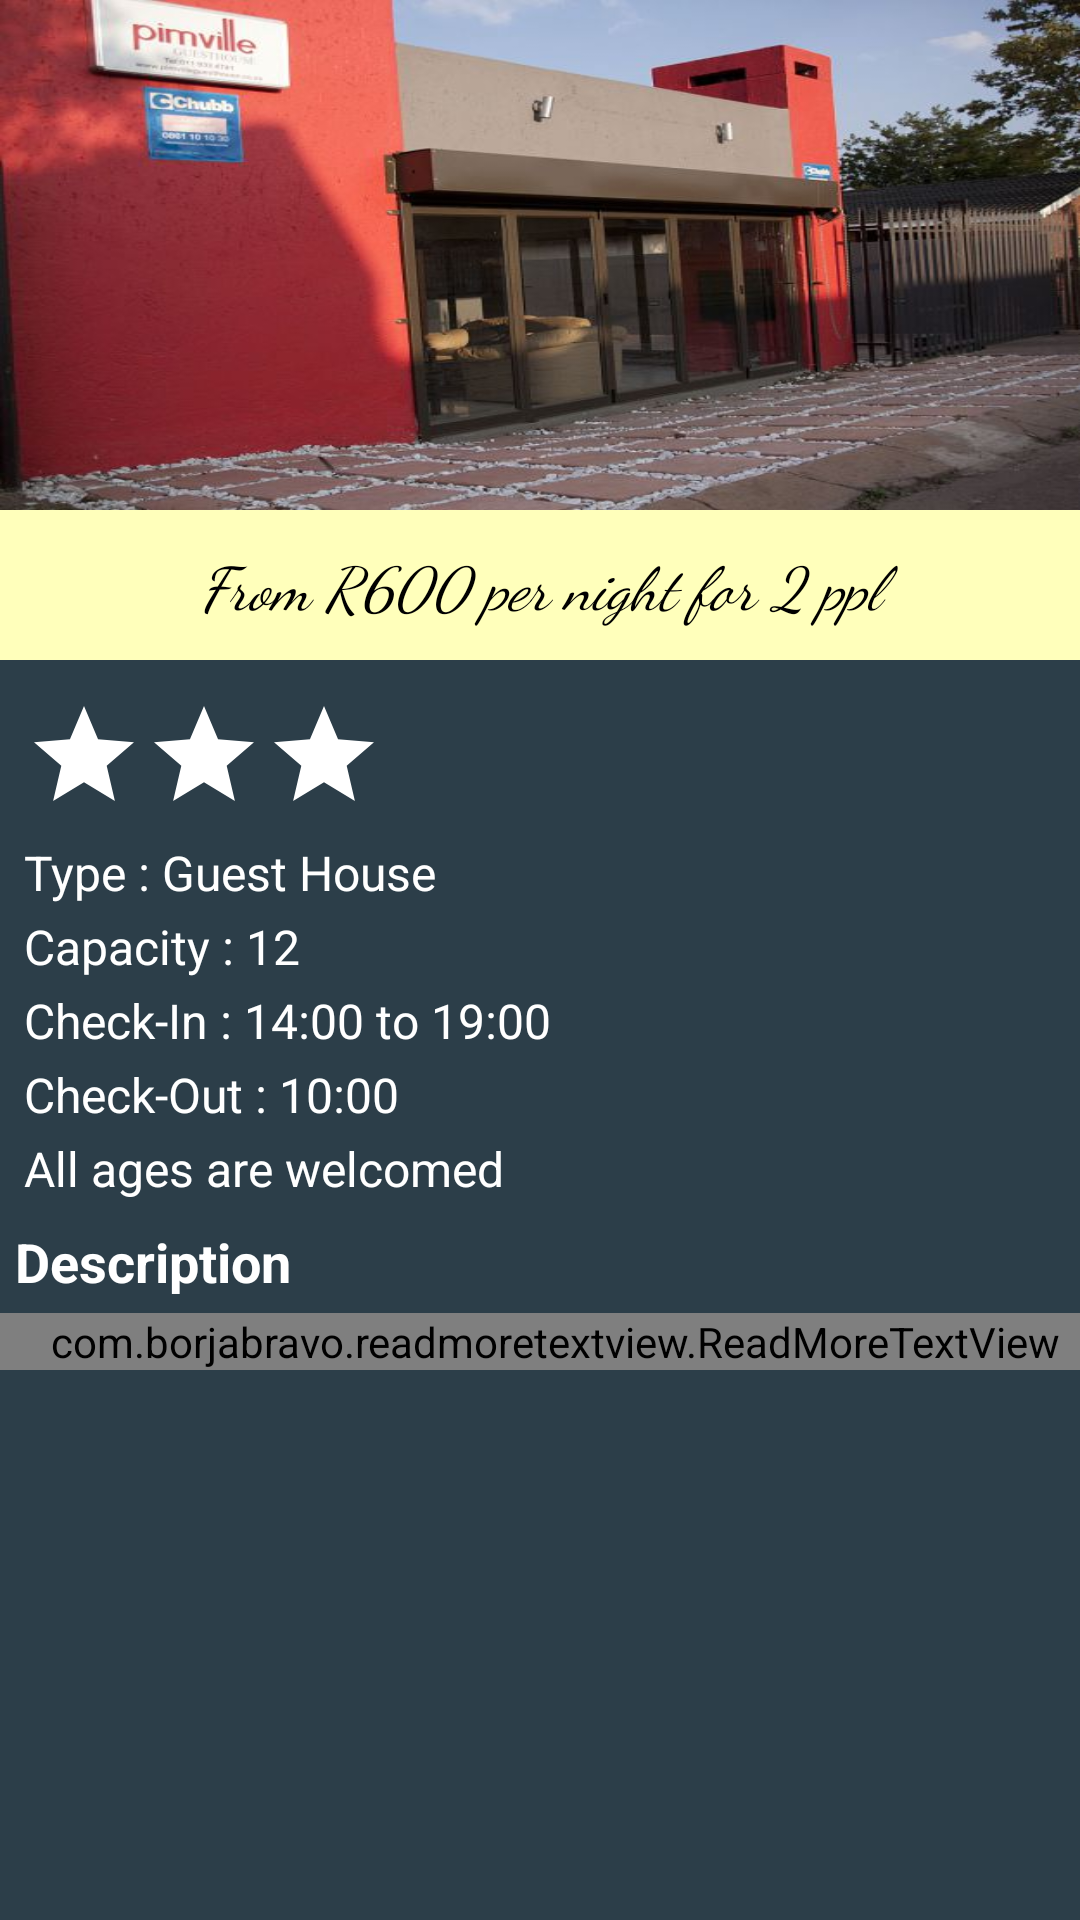

This screen was rendered from an Android layout file. Write that file and the resources it references.
<!-- AndroidManifest.xml: application theme AppTheme -->
<!-- res/layout/pimville.xml -->
<?xml version="1.0" encoding="utf-8"?>
<ScrollView
    xmlns:android="http://schemas.android.com/apk/res/android"
    xmlns:app="http://schemas.android.com/apk/res-auto"
    xmlns:tools="http://schemas.android.com/tools"
    android:layout_width="match_parent"
    android:layout_height="match_parent"
    android:orientation="vertical"
    android:background="#2c3e49"
    tools:context="com.ekasi.katli.kasitour.MainActivity">

    <LinearLayout
        android:layout_width="match_parent"
        android:layout_height="match_parent"
        android:orientation="vertical">
        <ViewFlipper
            android:id="@+id/viewFlipper"
            android:layout_width="fill_parent"
            android:layout_height="170dp">

            <ImageView
                android:id="@+id/one"
                android:layout_width="fill_parent"
                android:layout_height="fill_parent"
                android:src="@drawable/pv1"
                android:scaleType="fitXY"/>
            <ImageView
                android:id="@+id/two"
                android:layout_width="fill_parent"
                android:layout_height="fill_parent"
                android:src="@drawable/pv2"
                android:scaleType="fitXY"/>
            <ImageView
                android:id="@+id/three"
                android:layout_width="fill_parent"
                android:layout_height="fill_parent"
                android:src="@drawable/pv3"
                android:scaleType="fitXY"/>

        </ViewFlipper>


    <RelativeLayout
    android:layout_width="wrap_content"
    android:layout_height="50dp"
    android:orientation="vertical"
        android:background="#fffb">


    <TextView
        android:layout_width="match_parent"
        android:layout_height="wrap_content"
        android:text="From R600 per night for 2 ppl"
        android:textSize="20sp"
        android:textStyle="italic"
        android:textColor="#000"
        android:fontFamily="cursive"
        android:gravity="center_horizontal"
        android:layout_centerVertical="true"
        android:layout_alignParentStart="true" />


</RelativeLayout>


    <LinearLayout
        android:layout_width="match_parent"
        android:layout_height="wrap_content"
        android:weightSum="2"
        android:layout_marginTop="4dp"
        android:orientation="vertical">

        <LinearLayout
            android:layout_width="match_parent"
            android:layout_height="wrap_content"
            android:padding="8dp"
            android:orientation="horizontal">
            <ImageView
                android:layout_width="wrap_content"
                android:layout_height="wrap_content"
                android:src="@drawable/star"/>
            <ImageView
                android:layout_width="wrap_content"
                android:layout_height="wrap_content"
                android:src="@drawable/star"/>
            <ImageView
                android:layout_width="wrap_content"
                android:layout_height="wrap_content"
                android:src="@drawable/star"/>

        </LinearLayout>


    <LinearLayout
        android:layout_width="wrap_content"
        android:layout_height="wrap_content"
        android:id="@+id/details"
        android:layout_marginLeft="6dp"
        android:orientation="vertical">

    <TextView
        android:layout_width="wrap_content"
        android:layout_height="wrap_content"
        android:textSize="16sp"
        android:textColor="#fff"
        android:fontFamily="sans-serif"
        android:layout_marginBottom="3dp"
        android:layout_marginLeft="2dp"
        android:text="Type : Guest House"
        />
        <TextView
            android:layout_width="wrap_content"
            android:layout_height="wrap_content"
            android:textSize="16sp"
            android:textColor="#fff"
            android:fontFamily="sans-serif"
            android:layout_marginBottom="3dp"
            android:layout_marginLeft="2dp"
            android:text="Capacity : 12"
            />
        <TextView
            android:layout_width="wrap_content"
            android:layout_height="wrap_content"
            android:textSize="16sp"
            android:textColor="#fff"
            android:fontFamily="sans-serif"
            android:layout_marginBottom="3dp"
            android:layout_marginLeft="2dp"
            android:text="Check-In : 14:00 to 19:00"
            />
        <TextView
            android:layout_width="wrap_content"
            android:layout_height="wrap_content"
            android:textSize="16sp"
            android:textColor="#fff"
            android:fontFamily="sans-serif"
            android:layout_marginBottom="3dp"
            android:layout_marginLeft="2dp"
            android:text="Check-Out : 10:00"
            />

        <TextView
            android:layout_width="wrap_content"
            android:layout_height="wrap_content"
            android:textSize="16sp"
            android:textColor="#fff"
            android:fontFamily="sans-serif"
            android:layout_marginBottom="3dp"
            android:layout_marginLeft="2dp"
            android:text="All ages are welcomed"
            />


    </LinearLayout>
        <LinearLayout
            android:layout_width="match_parent"
            android:layout_height="wrap_content"
            android:orientation="vertical">

            <TextView
                android:layout_width="match_parent"
                android:layout_height="wrap_content"
                android:text="Description"
                android:textSize="18sp"
                android:padding="5dp"
                android:textStyle="bold"
                android:textColor="#fff"/>

            <com.borjabravo.readmoretextview.ReadMoreTextView
                android:layout_width="match_parent"
                android:layout_height="wrap_content"
                android:text="@string/pimville"
                app:trimExpandedText="show more"
                app:trimCollapsedText="show less"
                app:trimMode="trimModeLength"
                app:trimLength="200"
                android:paddingLeft="10dp"
                android:textColor="#fff"
                android:textSize="15sp"
                android:layout_marginBottom="5dp"/>


        </LinearLayout>

    </LinearLayout>
    </LinearLayout>
</ScrollView>
<!-- resources referenced by this layout -->
<resources>
  <!-- drawable pv1: jpg bitmap (drawable, 57303 bytes) -->
  <!-- drawable pv2: jpg bitmap (drawable, 38703 bytes) -->
  <!-- drawable pv3: jpg bitmap (drawable, 30494 bytes) -->
  <!-- drawable star (drawable) -->
  <vector xmlns:android="http://schemas.android.com/apk/res/android"
          android:width="40dp"
          android:height="40dp"
          android:viewportWidth="24.0"
          android:viewportHeight="24.0">
      <path
          android:fillColor="#fff"
          android:pathData="M12,17.27L18.18,21l-1.64,-7.03L22,9.24l-7.19,-0.61L12,2 9.19,8.63 2,9.24l5.46,4.73L5.82,21z"/>
  </vector>
  <string name="pimville">Pimville Guest House is situated in Pimville; which is 1 of Soweto\'s townships. Pimville borders the Soweto Golf course and is close to Kliptown where the Walter Sisulu Square of Dedication is situated. The guesthouse offers top class and reasonable accommodation in Soweto - Johannesburg. Pimville Guesthouse offers 6 en-suite rooms, with open-plan kitchen and visitors lounge, spacious patio with built-in braai. All rooms and lounge present a flat screen TV including DStv channels, and refrigerators. There is also secure parking available on-site. Soweto has a wide variety of activity to enjoy, from cultural visits to museums and places of history. Soweto boasts all types of restaurants and many places to socialize. There is also extreme sports for the adrenaline junkies. There are also many places of worship and conference facilities.</string>
  <style name="AppTheme" parent="Theme.AppCompat.Light.DarkActionBar">
          
          <item name="colorPrimary">#1c2523</item>
          <item name="colorPrimaryDark">#cccccc</item>
          <item name="colorAccent">@color/colorAccent</item>
      </style>
  <!-- not gathered from this repository: default colours our renderer supplied (Android Studio template values) -->
  <color name="colorAccent">#FF03DAC5</color>
</resources>
